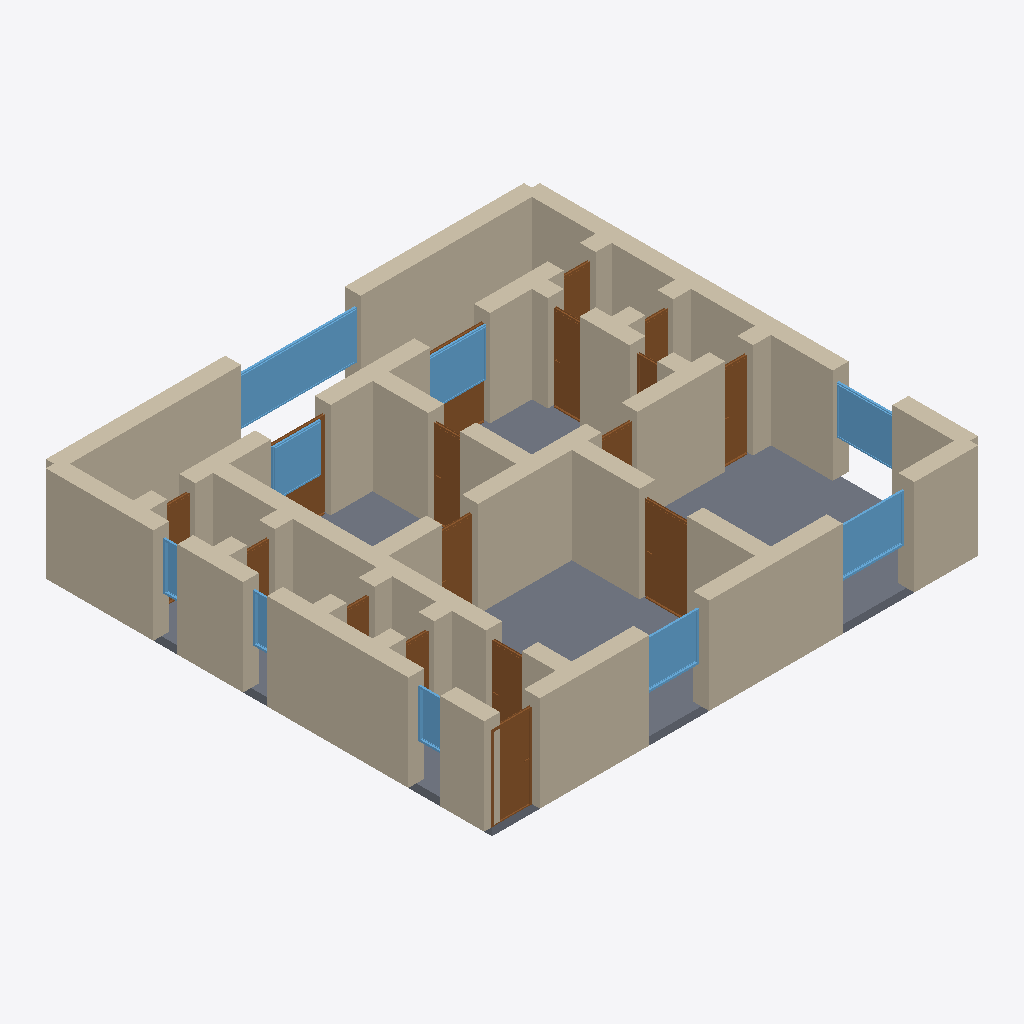
Isometric view of an IFC building model (IFC-SPF (STEP), schema IFC4, length unit metre), seen from the south-west, elements coloured by IFC class: 48 walls (beige), 17 doors (brown), 9 windows (light blue), 1 slab (grey).
Extent 12.4 m × 11.4 m × 2.6 m (x, y, z). Storeys (1): Ground Floor at 0.00 m. Elements (75): 48 IfcWall, 17 IfcDoor, 9 IfcWindow, 1 IfcSlab.

HEADER;
FILE_DESCRIPTION(('ViewDefinition[DesignTransferView]'),'2;1');
FILE_NAME('/dev/null','2026-05-05T20:34:04+05:30',(''),(''),'IfcOpenShell 0.8.5','IfcOpenShell 0.8.5','Nobody');
FILE_SCHEMA(('IFC4'));
ENDSEC;
DATA;
#1=IFCPROJECT('2GIh1KjsL5D86alux$PeG$',$,'A Padstow Cornish cottage 3-bed — granite stone walls, slate',$,$,$,$,(#10),#5);
#12=IFCSITE('2tPrk6_DH2iuVkoXaS2Nld',$,'Site',$,$,$,$,$,$,$,$,$,$,$);
#13=IFCBUILDING('2cUn5ylhvE1ggiEMK3O0KT',$,'Building',$,$,$,$,$,$,$,$,$);
#16=IFCBUILDINGSTOREY('3LLMNyLovBNASf6qLKtk2Q',$,'Ground Floor',$,$,#22,$,$,$,$);
#3307=IFCSLAB('0HKgIM1Zf9$vjjsEJZhSNy',$,'Floor',$,$,#3324,#3319,$,.FLOOR.);
#112=IFCWALL('0wNz9CLkH8BgAHvkIv8npV',$,'Exterior Wall',$,$,#133,#128,$,$);
#222=IFCWALL('2Dgp5rMDT2ax2V$OtPZ6yk',$,'Exterior Wall',$,$,#243,#238,$,$);
#46=IFCWALL('0ttWyupDT6k9CfLZbuB9tg',$,'Exterior Wall',$,$,#67,#62,$,$);
#134=IFCWALL('0gDBgBwz16VBHl20gY3_QE',$,'Exterior Wall',$,$,#155,#150,$,$);
#178=IFCWALL('1PC0OfqkjB4uxiqWh6SkUN',$,'Exterior Wall',$,$,#199,#194,$,$);
#23=IFCWALL('3kanFcYWPAIwp95qaSWMJb',$,'Exterior Wall',$,$,#45,#39,$,$);
#156=IFCWALL('16pv6Mj9z8u99wYPE7bSTU',$,'Exterior Wall',$,$,#177,#172,$,$);
#200=IFCWALL('1rP2A8tPbC$w73BmPP4baq',$,'Exterior Wall',$,$,#221,#216,$,$);
#68=IFCWALL('0XKAfZmBn0curnwByhn71U',$,'Exterior Wall',$,$,#89,#84,$,$);
#376=IFCWALL('3Z_t2GPfn5UAubk4K8sPAe',$,'Interior Wall',$,$,#397,#392,$,$);
#398=IFCWALL('2pAai7jBL0B8IjiP0Qqhys',$,'Interior Wall',$,$,#419,#414,$,$);
#816=IFCWALL('30762q3T152hvAvdyzVsQ6',$,'Interior Wall',$,$,#837,#832,$,$);
#552=IFCWALL('2Dwk31dvr7dhhzTcq1m2CA',$,'Interior Wall',$,$,#573,#568,$,$);
#244=IFCWALL('3JCpU__45Awgk3cabcDOMX',$,'Exterior Wall',$,$,#265,#260,$,$);
#2800=IFCWINDOW('0KwENX7412AACpuCbhi2cV',$,'Window',$,$,#2854,#2849,$,1.2,3.0,$,$,$);
#838=IFCWALL('0aIwScEKz0F9g8RvlugRV$',$,'Interior Wall',$,$,#859,#854,$,$);
#948=IFCWALL('1pHtsLcs98zuzcqlWK4mE2',$,'Interior Wall',$,$,#969,#964,$,$);
#640=IFCWALL('2$8VsqJTj409ky2JhYFXdY',$,'Interior Wall',$,$,#661,#656,$,$);
#1420=IFCDOOR('0Q4yChtIT1Nhqx9ZT0eCUk',$,'Door',$,$,#1504,#1499,$,2.1,1.2,$,$,$);
#442=IFCWALL('12DnWtB15C8RhUTs9N3qkt',$,'Interior Wall',$,$,#463,#458,$,$);
#882=IFCWALL('2EgkgA3hHD0g_sPnn8bzJK',$,'Interior Wall',$,$,#903,#898,$,$);
#354=IFCWALL('0PBCdQH_vBWxk5Z$f11E4y',$,'Interior Wall',$,$,#375,#370,$,$);
#288=IFCWALL('0P4TD5k2T7teq2C1VT8T4O',$,'Interior Wall',$,$,#309,#304,$,$);
#90=IFCWALL('2s5eTxrqD2HvbMngLVSyqa',$,'Exterior Wall',$,$,#111,#106,$,$);
#1080=IFCDOOR('2Bkf6Jjb12vA5Mnrb096UW',$,'Door',$,$,#1164,#1159,$,2.1,1.0,$,$,$);
#2580=IFCWINDOW('2_prkeKt13BgeVolcLU1Fi',$,'Window',$,$,#2634,#2629,$,1.2,1.8,$,$,$);
#530=IFCWALL('1BI$tZw8jCpfl6ITpjUxpI',$,'Interior Wall',$,$,#551,#546,$,$);
#2635=IFCWINDOW('2RlFpU4pvCQfdUYcLPsj92',$,'Window',$,$,#2689,#2684,$,1.2,1.5,$,$,$);
#508=IFCWALL('0gZST34efEGxMBHVFPZMxm',$,'Interior Wall',$,$,#529,#524,$,$);
#2745=IFCWINDOW('135yYERLPFQAQyNvhsxn$k',$,'Window',$,$,#2799,#2794,$,1.2,1.5,$,$,$);
#750=IFCWALL('0D2SSBeGX5$94UpqPbfxQy',$,'Interior Wall',$,$,#771,#766,$,$);
#794=IFCWALL('3Dt_FmXFL3nuZqMNxq4NrS',$,'Interior Wall',$,$,#815,#810,$,$);
#926=IFCWALL('0HLazqViD5pvRSaNRhbBGp',$,'Interior Wall',$,$,#947,#942,$,$);
#904=IFCWALL('3v7QOdMJT3CvIXYbBQIHrh',$,'Interior Wall',$,$,#925,#920,$,$);
#2525=IFCWINDOW('3J82N$Z6H9OAzR__SW1bjG',$,'Window',$,$,#2579,#2574,$,1.2,1.5,$,$,$);
#2690=IFCWINDOW('2DKiceSlf8tQC9qHqgjrcD',$,'Window',$,$,#2744,#2739,$,1.2,1.2,$,$,$);
#420=IFCWALL('3Q6Ml2$P98UQUKYOZzRZEA',$,'Interior Wall',$,$,#441,#436,$,$);
#1930=IFCDOOR('3ZqF1acDP7QODuOGdoYR2v',$,'Door',$,$,#2014,#2009,$,2.1,0.8,$,$,$);
#464=IFCWALL('0zVVNpwxj6QRjr279Kw6lZ',$,'Interior Wall',$,$,#485,#480,$,$);
#1760=IFCDOOR('0T75xN9QbCGhv_hkrJ$7f2',$,'Door',$,$,#1844,#1839,$,2.1,0.8,$,$,$);
#310=IFCWALL('3uEBQuHlnFLfxb9FcQF4JN',$,'Interior Wall',$,$,#331,#326,$,$);
#1505=IFCDOOR('3QjQ7MS2f9IP0VRMhcMFr0',$,'Door',$,$,#1589,#1584,$,2.1,0.9,$,$,$);
#1675=IFCDOOR('3gY9HjZID3og8GsBqMIutI',$,'Door',$,$,#1759,#1754,$,2.1,0.7,$,$,$);
#662=IFCWALL('3ijdRosmD5phnl2CT_9DgM',$,'Interior Wall',$,$,#683,#678,$,$);
#1165=IFCDOOR('3ZNDK6Zc50vv2V3SeSEd01',$,'Door',$,$,#1249,#1244,$,2.1,0.9,$,$,$);
#1036=IFCWALL('100nLqtwzCavP9Wyw_M9Rs',$,'Interior Wall',$,$,#1057,#1052,$,$);
#706=IFCWALL('0qrTzx$MnEQuy7OLeWoG2G',$,'Interior Wall',$,$,#727,#722,$,$);
#860=IFCWALL('2rPyfPJ818mhRIera9kNJK',$,'Interior Wall',$,$,#881,#876,$,$);
#970=IFCWALL('0$FCQUlkX51xmLxgZ7CNj6',$,'Interior Wall',$,$,#991,#986,$,$);
#992=IFCWALL('37iJubdXT5fQpJ4_VkxujE',$,'Interior Wall',$,$,#1013,#1008,$,$);
#596=IFCWALL('0bH$oSdej1fOUHT9DGF7VM',$,'Interior Wall',$,$,#617,#612,$,$);
#2270=IFCDOOR('2jZXjC79LFOgkk8wWde1cs',$,'Door',$,$,#2354,#2349,$,2.1,1.5,$,$,$);
#266=IFCWALL('0uSopL2WHA3Rp37HIpdahW',$,'Interior Wall',$,$,#287,#282,$,$);
#2185=IFCDOOR('2rlSC6g_vEMhTQIzGf8q_Q',$,'Door',$,$,#2269,#2264,$,2.1,1.5,$,$,$);
#2965=IFCWINDOW('11u$32FurD7OB7lL_nsme0',$,'Window',$,$,#3019,#3014,$,1.2,0.8,$,$,$);
#2355=IFCDOOR('28nagnDLbDuxQqcFSkPhnv',$,'Door',$,$,#2439,#2434,$,2.1,0.8,$,$,$);
#2015=IFCDOOR('1pgtmm7dvAyBJq7Oi$tL6i',$,'Door',$,$,#2099,#2094,$,2.1,0.7,$,$,$);
#2440=IFCDOOR('1x9o2FvC53L9We0zhs5YWK',$,'Door',$,$,#2524,#2519,$,2.1,0.7,$,$,$);
#1590=IFCDOOR('0tjMtsC_HCagHYbgoJPtQG',$,'Door',$,$,#1674,#1669,$,2.1,0.9,$,$,$);
#2100=IFCDOOR('1DnavfR1j6cvnGEVnBMOHz',$,'Door',$,$,#2184,#2179,$,2.1,0.7,$,$,$);
#2910=IFCWINDOW('2toVlTVCPFtu3$LIs1sE0q',$,'Window',$,$,#2964,#2959,$,1.2,0.6,$,$,$);
#2855=IFCWINDOW('0470lcYQ1EGB_$pzBRa9Px',$,'Window',$,$,#2909,#2904,$,1.2,0.6,$,$,$);
#1250=IFCDOOR('1FI7Md6sf7NRw0azuppbJ8',$,'Door',$,$,#1334,#1329,$,2.1,0.7,$,$,$);
#1335=IFCDOOR('1Ad2JbaMHC3RtB3Cijp1cD',$,'Door',$,$,#1419,#1414,$,2.1,0.7,$,$,$);
#684=IFCWALL('3R50ecIND1BA3SIaue7FrV',$,'Interior Wall',$,$,#705,#700,$,$);
#332=IFCWALL('3CIlM3wBn6ewGDZY7a_C0H',$,'Interior Wall',$,$,#353,#348,$,$);
#618=IFCWALL('3fa_8cI0v8oxzqEq8FaBRL',$,'Interior Wall',$,$,#639,#634,$,$);
#1845=IFCDOOR('2QThgXFG1FagQ70vDx_V9X',$,'Door',$,$,#1929,#1924,$,2.1,0.7,$,$,$);
#728=IFCWALL('0wvEJme6P5h8dc266w130Q',$,'Interior Wall',$,$,#749,#744,$,$);
#772=IFCWALL('22tM6J_qL6_uWAn645V$DX',$,'Interior Wall',$,$,#793,#788,$,$);
#1014=IFCWALL('3pS0gpl7j38xKYwILwr$y3',$,'Interior Wall',$,$,#1035,#1030,$,$);
#1058=IFCWALL('3tCblxaUzD9wBbkh8sF9vl',$,'Interior Wall',$,$,#1079,#1074,$,$);
#574=IFCWALL('3Q9U6mJF1CHe9AaTkdhha0',$,'Interior Wall',$,$,#595,#590,$,$);
#486=IFCWALL('0kHFT1Cw5DKPJfFulztylw',$,'Interior Wall',$,$,#507,#502,$,$);
ENDSEC;
